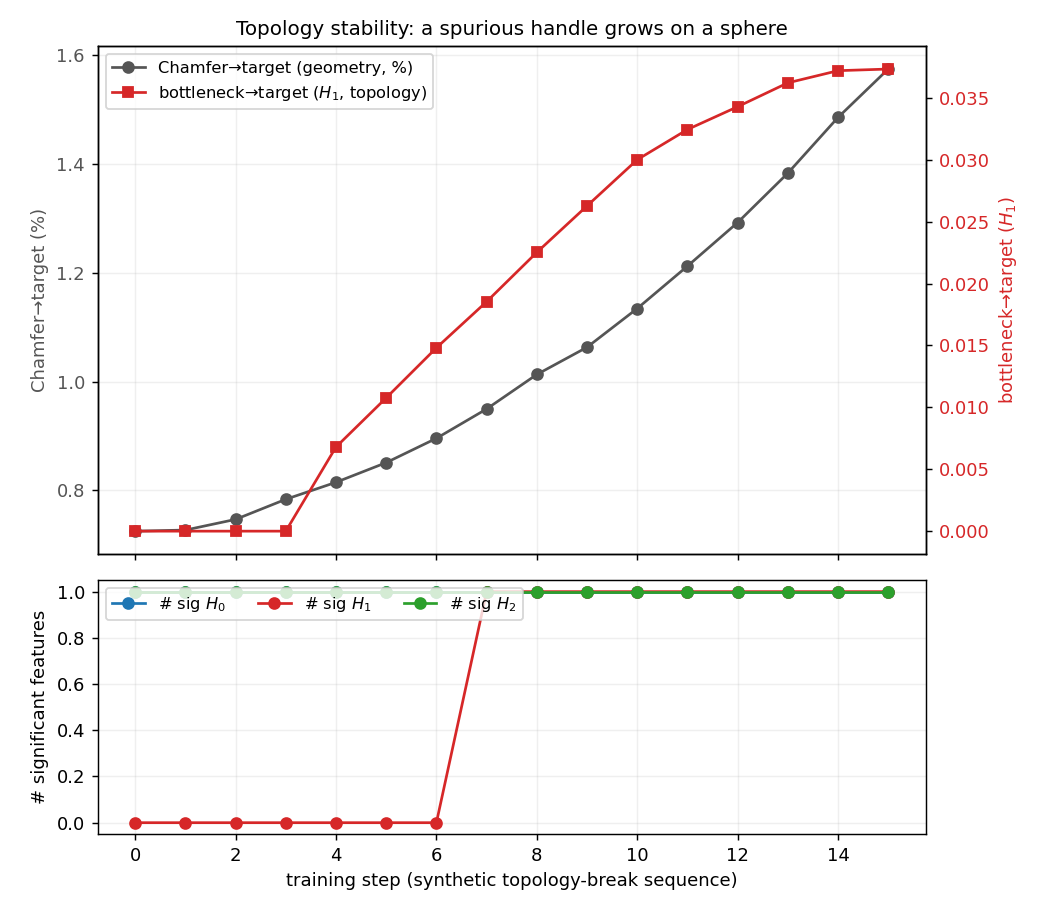

The file beside this chart, header and first rows:
step, bottleneck_H0, wasserstein_H0, bottleneck_H1, wasserstein_H1, bottleneck_H2, wasserstein_H2, nsig_H0, nsig_H1, nsig_H2, chamfer, handle_height
0, 0.0, 0.0, 0.0, 0.0, 0.01101, 0.01101, 1, 0, 1, 0.7253, 0.02
1, 0.0, 0.0, 0.0, 0.0, 0.003824, 0.003826, 1, 0, 1, 0.7273, 0.0487
2, 0.0, 0.0, 0.0, 0.0, 0.001815, 0.001822, 1, 0, 1, 0.7469, 0.0773
3, 0.0, 0.0, 0.0, 0.0, 0.000656, 0.000886, 1, 0, 1, 0.7838, 0.106
4, 0.0, 0.0, 0.006798, 0.009613, 0.000412, 0.000571, 1, 0, 1, 0.815, 0.1347
5, 0.0, 0.0, 0.01077, 0.01523, 0.00076, 0.000778, 1, 0, 1, 0.8511, 0.1633
6, 0.0, 0.0, 0.01481, 0.02094, 0.000978, 0.001111, 1, 0, 1, 0.8957, 0.192
7, 0.0, 0.0, 0.01854, 0.02622, 0.000909, 0.000928, 1, 1, 1, 0.9496, 0.2207
8, 0.0, 0.0, 0.02252, 0.03185, 0.000617, 0.000819, 1, 1, 1, 1.013, 0.2493
9, 0.0, 0.0, 0.02627, 0.03716, 0.000728, 0.000756, 1, 1, 1, 1.063, 0.278
10, 0.0, 0.0, 0.03001, 0.04243, 0.000731, 0.000756, 1, 1, 1, 1.134, 0.3067
11, 0.0, 0.0, 0.03244, 0.04588, 0.00031, 0.00032, 1, 1, 1, 1.212, 0.3353
12, 0.0, 0.0, 0.03429, 0.04849, 0.000804, 0.00099, 1, 1, 1, 1.292, 0.364
13, 0.0, 0.0, 0.03621, 0.05121, 0.000565, 0.000751, 1, 1, 1, 1.383, 0.3927
14, 0.0, 0.0, 0.0372, 0.0526, 0.000394, 0.00048, 1, 1, 1, 1.485, 0.4213
15, 0.0, 0.0, 0.03733, 0.05279, 0.000356, 0.000489, 1, 1, 1, 1.574, 0.45
